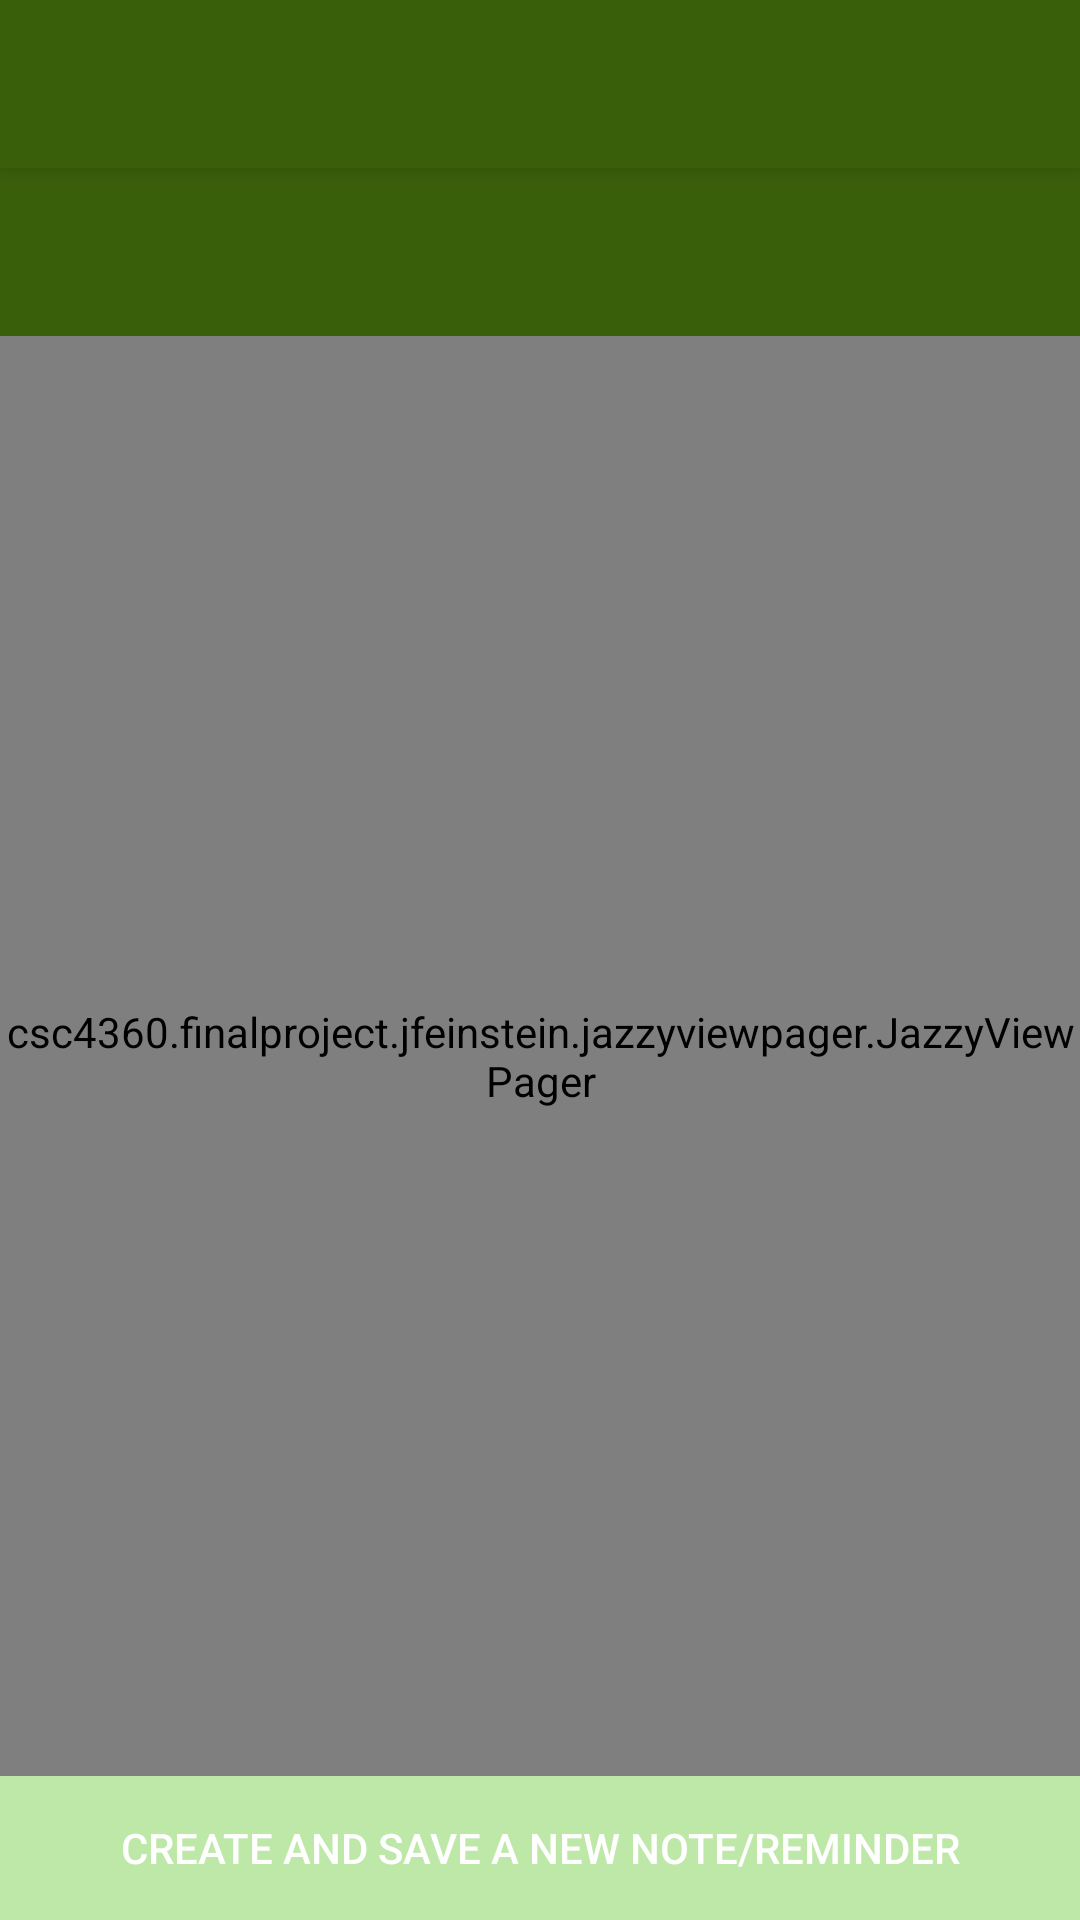

Android layout source for this screen:
<!-- AndroidManifest.xml: activity theme NoActionBar -->
<!-- res/layout/activity_main.xml -->
<?xml version="1.0" encoding="utf-8"?>
<android.support.design.widget.CoordinatorLayout
    xmlns:android="http://schemas.android.com/apk/res/android"
    xmlns:app="http://schemas.android.com/apk/res-auto"
    xmlns:tools="http://schemas.android.com/tools"
    android:layout_width="match_parent"
    android:layout_height="match_parent"
    android:fitsSystemWindows="true"
    android:background="#bde8a7"
    tools:context="csc4360.finalproject.MainActivity">

    <android.support.design.widget.AppBarLayout
        android:layout_height="wrap_content"
        android:layout_width="match_parent"
        android:theme="@style/AppTheme.AppBarOverlay">

        <android.support.v7.widget.Toolbar
            android:id="@+id/toolbar"
            android:layout_width="match_parent"
            android:layout_height="?attr/actionBarSize"
            android:background="#3A5F0B"
            app:popupTheme="@style/AppTheme.PopupOverlay" />

    </android.support.design.widget.AppBarLayout>

    <include layout="@layout/content_main"/>

</android.support.design.widget.CoordinatorLayout>
<!-- res/layout/content_main.xml (included above) -->
<?xml version="1.0" encoding="utf-8"?>
<RelativeLayout
    xmlns:android="http://schemas.android.com/apk/res/android"
    xmlns:tools="http://schemas.android.com/tools"
    xmlns:app="http://schemas.android.com/apk/res-auto"
    android:layout_width="match_parent"
    android:layout_height="match_parent"
    app:layout_behavior="@string/appbar_scrolling_view_behavior"
    tools:showIn="@layout/activity_main"
    tools:context="csc4360.finalproject.MainActivity">

    <android.support.design.widget.TabLayout
        android:id="@+id/tabs"
        android:layout_alignParentTop="true"
        android:layout_width="match_parent"
        android:layout_height="wrap_content"
        android:background="#3A5F0B"
        android:minHeight="?attr/actionBarSize"
        android:theme="@style/ThemeOverlay.AppCompat.Dark.ActionBar"
        app:tabGravity="fill"
        app:tabMode="fixed" />

    <Button
        android:layout_alignParentBottom="true"
        android:id="@+id/btn_add"
        android:text="Create and Save a New Note/Reminder"
        android:textColor="#ffffff"
        android:background="@drawable/button"
        android:layout_width="match_parent"
        android:layout_height="wrap_content" />

    <csc4360.finalproject.jfeinstein.jazzyviewpager.JazzyViewPager
        android:id="@+id/pager"
        android:layout_above="@id/btn_add"
        android:layout_below="@id/tabs"
        android:layout_width="match_parent"
        android:layout_height="match_parent" />

</RelativeLayout>
<!-- resources referenced by this layout -->
<resources>
  <style name="AppTheme.AppBarOverlay" parent="ThemeOverlay.AppCompat.Dark.ActionBar" />
  <style name="AppTheme.PopupOverlay" parent="ThemeOverlay.AppCompat.Light" />
  <style name="NoActionBar" parent="Theme.AppCompat.Light.NoActionBar">
          <item name="colorPrimary">@color/colorPrimary</item>
          <item name="colorPrimaryDark">@color/colorPrimaryDark</item>
          <item name="colorAccent">@color/colorAccent</item>
          <item name="windowActionModeOverlay">true</item>
          <item name="android:windowActionBarOverlay">true</item>
          <item name="android:activatedBackgroundIndicator">@drawable/list_bg</item>
          <item name="actionModeStyle">@style/LStyled.ActionMode</item>
      </style>
  <color name="colorPrimary">#3A5F0B</color>
  <color name="colorPrimaryDark">#dae2ce</color>
  <color name="colorAccent">#40b213</color>
  <!-- drawable list_bg (drawable) -->
  <?xml version="1.0" encoding="utf-8"?>
  <selector xmlns:android="http://schemas.android.com/apk/res/android">
      <item android:drawable="@drawable/selected_bg" android:state_checked="true" />
      <item android:drawable="@drawable/selected_bg" android:state_pressed="true" />
      <item android:drawable="@drawable/selected_bg" android:state_activated="true" />
      <item android:drawable="@drawable/normal_bg" />
  </selector>
  <style name="LStyled.ActionMode" parent="@style/Widget.AppCompat.ActionMode">
          <item name="background">@color/colorPrimary</item>
      </style>
</resources>
